Run: headless pygame with SDL's dummy video driver; simulated clock (each Clock.tick advances the game by its frame time, no real sleeping); random seed 0; keys injected as events and as key.get_pressed() state; no mouse input.
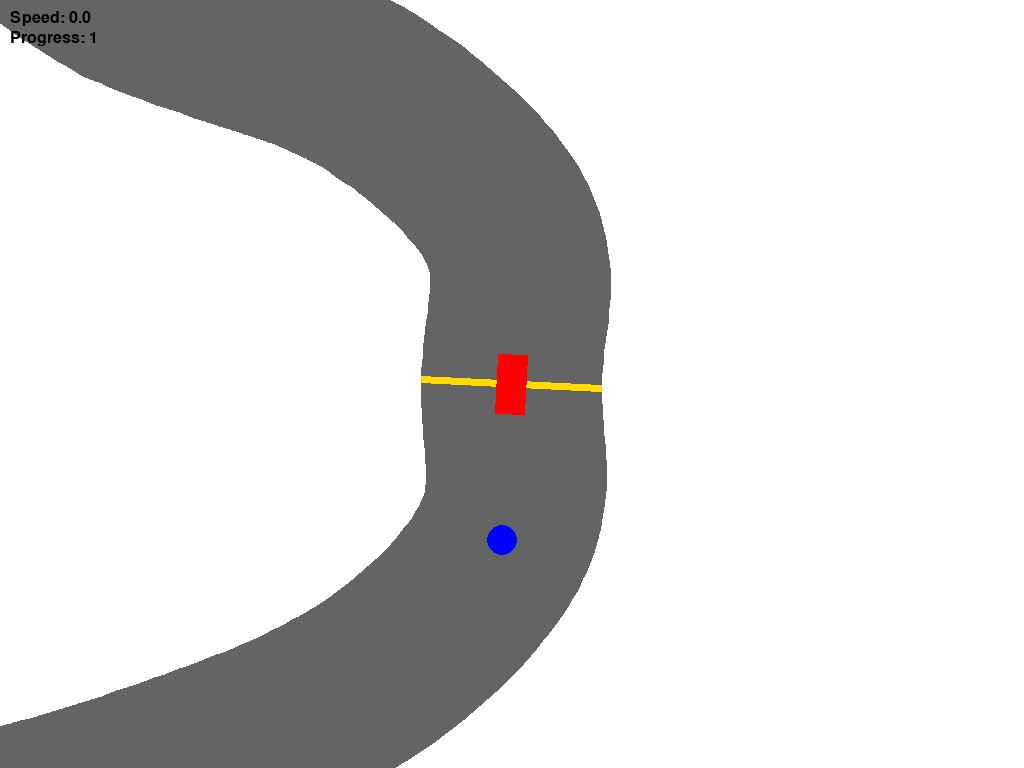
Frame 1 of 4 · flips 1–60 · no input
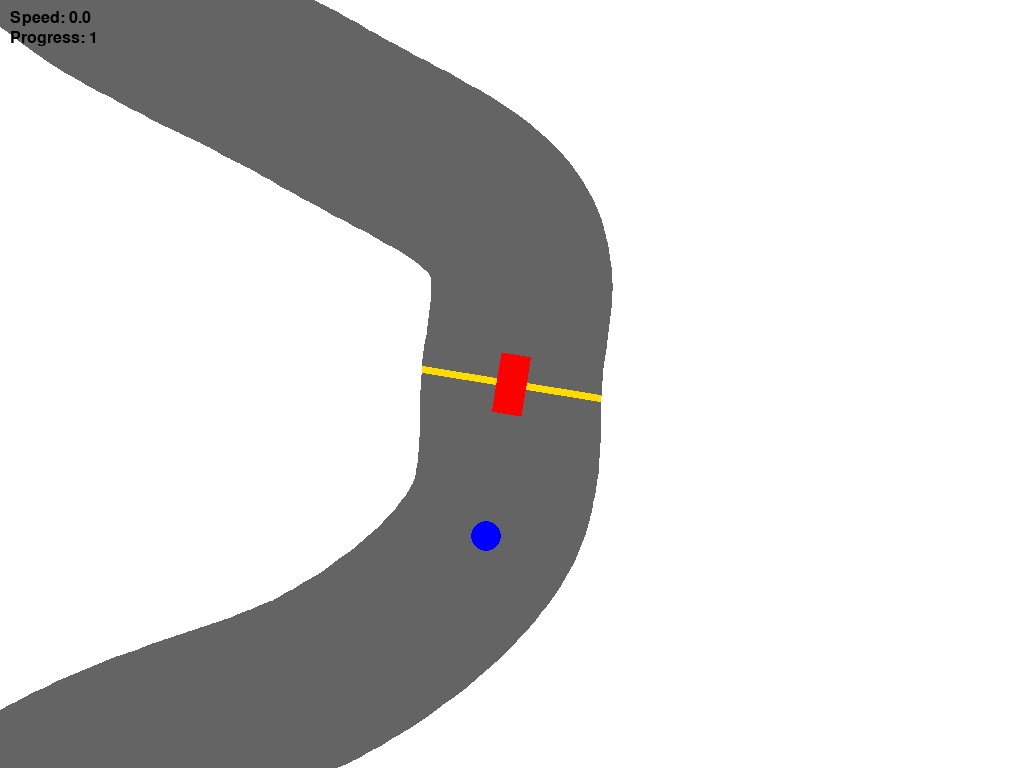
Frame 2 of 4 · flips 61–180 · tapped SPACE, RETURN · held RIGHT (→), D
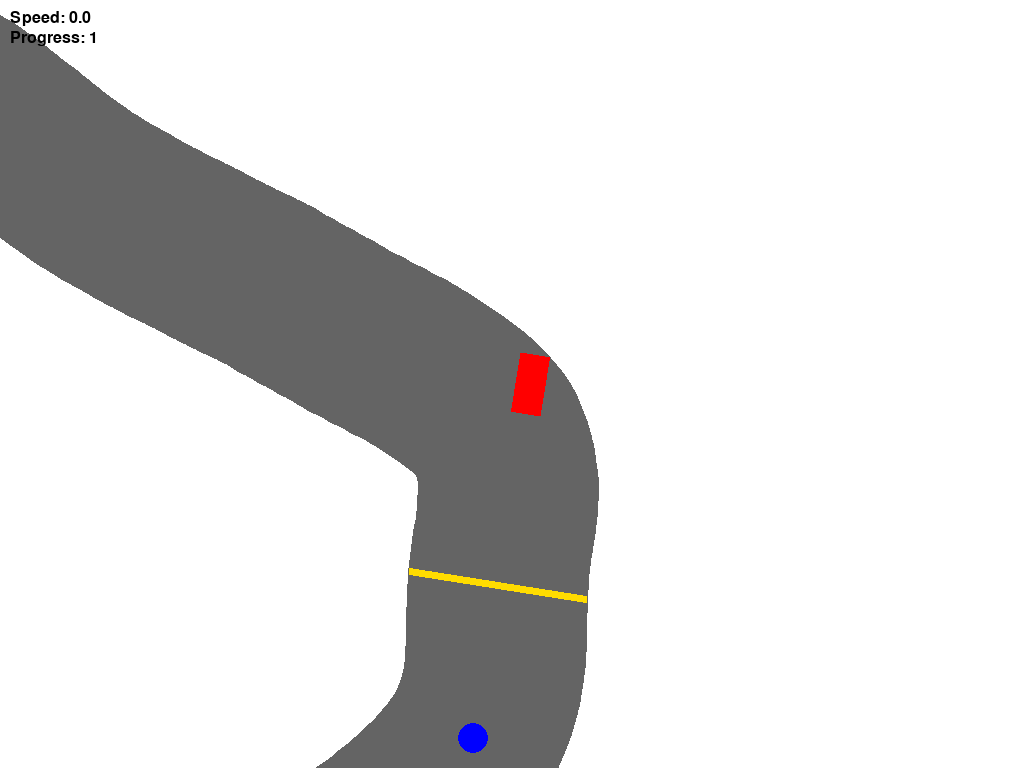
Frame 3 of 4 · flips 181–300 · held DOWN (↓), S
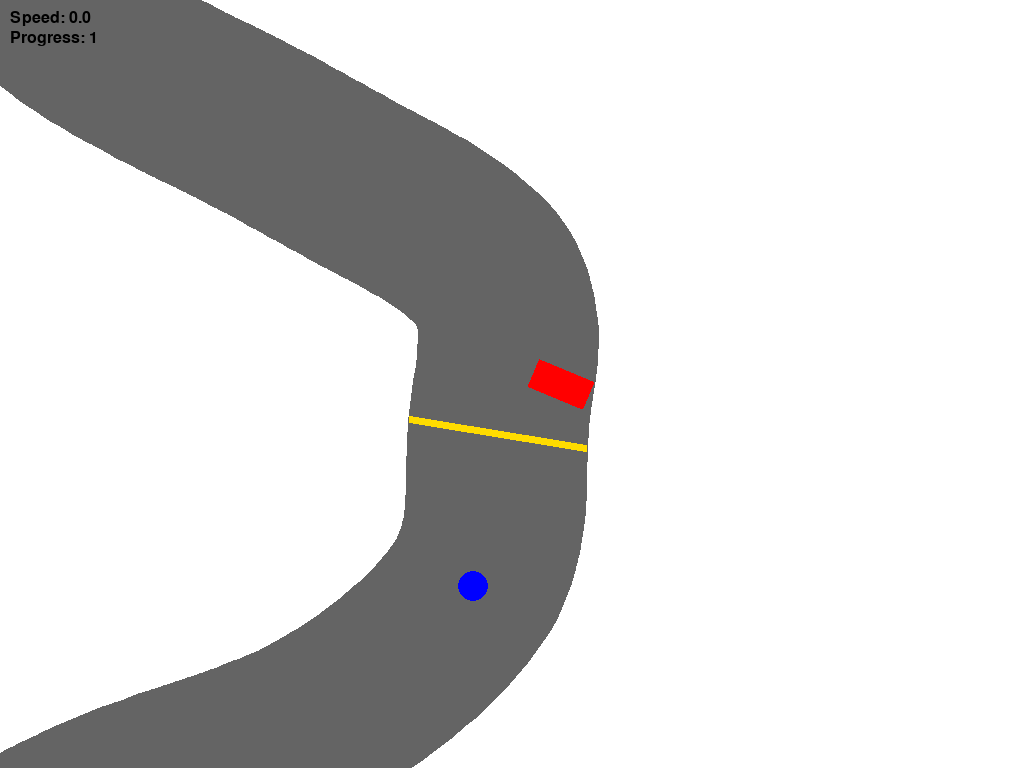
Frame 4 of 4 · flips 301–420 · held LEFT (←), A, UP (↑), W

The pygame program that drew these frames:

import pygame
import sys
import math
import random

pygame.init()

'''
So out code will output our ai code will have inputs being:
    7 raycasts at 0,180,90 and 30,60 both sides
    Our velocity
    angle
    distance to next waypoint

    Output will simply be left right up down

    We will rank fitness by checkpoints reached in my average time with a bonus for high speed?

    so task 1 - modify to accept inputs from left right forward back
        Task 1 Done!
    will use argmax in code so as to accept only 1 input
'''

# vars
TRACK_WIDTH = 120
TRACK_RADIUS = TRACK_WIDTH // 2
TRACK_COLOR = (100, 100, 100)
CHECKPOINT_COLOR = (255, 220, 0)
next_waypoint_index = 1   
laps_completed = 0
WAYPOINT_RADIUS = TRACK_RADIUS  
current_speed = 0
last_waypoint_index = 0   
WORLD_WIDTH, WORLD_HEIGHT = 2400, 1200
ZOOM = 1.5


screen = pygame.display.set_mode((0, 0), pygame.FULLSCREEN)
screen_width, screen_height = screen.get_size()
view_width = int(screen_width / ZOOM)
view_height = int(screen_height / ZOOM)

pygame.display.set_caption("Car Racing")

WHITE = (255, 255, 255)
RED = (255, 0, 0)
clock = pygame.time.Clock()


# Cam
def get_camera_offset(target_x, target_y):
    cam_x = target_x - view_width // 2
    cam_y = target_y - view_height // 2
    # Clamp so the view never leaves the world
    cam_x = max(0, min(cam_x, WORLD_WIDTH - view_width))
    cam_y = max(0, min(cam_y, WORLD_HEIGHT - view_height))
    return cam_x, cam_y


def world_to_screen(point, cam_x, cam_y):
    x, y = point
    return (int((x - cam_x) * ZOOM), int((y - cam_y) * ZOOM))


# Car Class
class Car:
    def __init__(self, x, y):
        # Just plain old constants
        self.max_speed = 500
        self.accel = 3
        self.brake = 4
        self.friction = 1
        self.turn_rate = 0.1
        self.x = x
        #self.speed = 0
        self.y = y
        self.angle = 0
        self.width = 40
        self.height = 20
        self.vx = 0
        self.vy = 0
        self.grip = 0.05
    @property
    def speed(self):
        return math.hypot(self.vx, self.vy)
    def get_corners(self, x=None, y=None):
        if x is None:
            x = self.x
        if y is None:
            y = self.y

        half_width = self.width / 2
        half_height = self.height / 2
        cos_angle = math.cos(self.angle)
        sin_angle = math.sin(self.angle)
        corners = []

        for local_x, local_y in [
            (-half_width, -half_height),
            (half_width, -half_height),
            (half_width, half_height),
            (-half_width, half_height)]:
            
            world_x = x + local_x * cos_angle - local_y * sin_angle
            world_y = y + local_x * sin_angle + local_y * cos_angle
            corners.append((world_x, world_y))

        return corners

    def draw(self, surface, cam_x, cam_y):
        # Create a rect surface
        car_surf = pygame.Surface(
            (int(self.width * ZOOM), int(self.height * ZOOM)),
            pygame.SRCALPHA
        )
        car_surf.fill(RED)

        # Rotate it
        rotated = pygame.transform.rotate(car_surf, -math.degrees(self.angle))

        # Center it on self.x, self.y
        rect = rotated.get_rect(
            center=(
                int((self.x - cam_x) * ZOOM),
                int((self.y - cam_y) * ZOOM)
            )
        )
        surface.blit(rotated, rect)

    def move(self, move_state, dt):
        # simple movement script
        turn = 0
        if move_state["left"]:
            turn -= 1
        if move_state["right"]:
            turn += 1

        current_speed = math.hypot(self.vx, self.vy)
        if abs(current_speed) > 0.1:
                    self.angle += turn * self.turn_rate * (abs(current_speed) / self.max_speed)  # radians

        forward_x = math.cos(self.angle)
        forward_y = math.sin(self.angle)

        # We break into two components the angle and increase both by accel
        # Vese toh not needed but makes rest simpler via 2 components and is essential for drifting

        if move_state["accel"]:
            self.vx += forward_x * self.accel
            self.vy += forward_y * self.accel
        if move_state["brake"]:
            self.vx -= forward_x * self.brake
            self.vy -= forward_y * self.brake

        #friction
        if not move_state["accel"] and not move_state["brake"]:
            self.vx *= 0.95
            self.vy *= 0.95
        # Scaling the speeds instead of simply clamping it
        max_speed = self.max_speed
        if current_speed > max_speed:
            scale = max_speed / current_speed
            self.vx *= scale
            self.vy *= scale
            current_speed = max_speed

        if current_speed > 150: #less grip at high speed
            effective_grip = self.grip
        else: 
            effective_grip = self.grip * 0.4

        current_speed = math.hypot(self.vx, self.vy)

        if abs(current_speed) > 0.1:
            desired_vx = forward_x * current_speed
            desired_vy = forward_y * current_speed
            self.vx += (desired_vx - self.vx) * effective_grip
            self.vy += (desired_vy - self.vy) * effective_grip

        self.x += self.vx * dt
        self.y += self.vy * dt


font = pygame.font.SysFont(None, 24)  # For looking at speed + Progress


def generate_points(center, radius_x, radius_y, number, variability):
    cx, cy = center
    points = []
    for i in range(number):
        angle = (2 * math.pi * i) / number
        # First point is the fixed start point
        if i == 0:
            radius_offset = 0
        else:
            radius_offset = random.uniform(-variability, variability)
        x = cx + math.cos(angle) * (radius_x + radius_offset)
        y = cy + math.sin(angle) * (radius_y + radius_offset)
        points.append((x, y))
    return points


points = generate_points(
    center=(WORLD_WIDTH // 2, WORLD_HEIGHT // 2),
    radius_x=850,
    radius_y=380,
    number=24,
    variability=35
)


def smooth_lines(points, samples=20):
    smooth = []
    n = len(points)
    for i in range(n):
        p0 = points[(i - 1) % n]
        p1 = points[i]
        p2 = points[(i + 1) % n]
        p3 = points[(i + 2) % n]
        for j in range(samples):
            t = j / samples
            t2 = t * t
            t3 = t2 * t
            x = 0.5 * (
                2 * p1[0]
                + (-p0[0] + p2[0]) * t
                + (2 * p0[0] - 5 * p1[0] + 4 * p2[0] - p3[0]) * t2
                + (-p0[0] + 3 * p1[0] - 3 * p2[0] + p3[0]) * t3
            )
            y = 0.5 * (
                2 * p1[1]
                + (-p0[1] + p2[1]) * t
                + (2 * p0[1] - 5 * p1[1] + 4 * p2[1] - p3[1]) * t2
                + (-p0[1] + 3 * p1[1] - 3 * p2[1] + p3[1]) * t3
            )
            smooth.append((x, y))
    return smooth
    # need some sort of interpolation -> Catmul something, Like beizer but for more points


def distance_to_segment(point, segment_start, segment_end):
    px, py = point
    ax, ay = segment_start
    bx, by = segment_end
    ab_x = bx - ax
    ab_y = by - ay
    ab_length_squared = ab_x * ab_x + ab_y * ab_y

    if ab_length_squared == 0:
        return math.hypot(px - ax, py - ay)

    projection = ((px - ax) * ab_x + (py - ay) * ab_y) / ab_length_squared
    projection = max(0, min(1, projection))
    closest_x = ax + projection * ab_x
    closest_y = ay + projection * ab_y
    return math.hypot(px - closest_x, py - closest_y)


def point_is_on_track(point, centerline):
    for i in range(len(centerline)):
        start = centerline[i]
        end = centerline[(i + 1) % len(centerline)]
        distance = distance_to_segment(point, start, end)
        if distance <= TRACK_RADIUS:
            return True
    return False


def car_is_on_track(car, centerline):
    # Check the car's corners and centre
    test_points = car.get_corners()
    test_points.append((car.x, car.y))
    for point in test_points:
        if not point_is_on_track(point, centerline):
            return False
    return True


smooth_points = smooth_lines(points, samples=20)

# Starting position of the car by defining the certain point it always starts from
start_point = points[0]
next_point = points[1]
start_angle = math.atan2(next_point[1] - start_point[1], next_point[0] - start_point[0])

car = Car(start_point[0], start_point[1])
car.angle = start_angle
checkpoint_angle = start_angle + math.pi / 2

def draw():
    screen.fill(WHITE)

    # Convert the track points to camera coordinates
    screen_points = [world_to_screen(point, cam_x, cam_y) for point in smooth_points]

    # Draw the track
    pygame.draw.lines(screen, TRACK_COLOR, True, screen_points, int(TRACK_WIDTH * ZOOM))

    # Round the track joins
    for point in screen_points:
        pygame.draw.circle(screen, TRACK_COLOR, point, int(TRACK_RADIUS * ZOOM))

    pygame.draw.circle(
        screen, (0, 0, 255),
        world_to_screen(points[next_waypoint_index], cam_x, cam_y),
        int(10 * ZOOM)
    )    
    # Draw initialization checkpoint
    checkpoint_x = math.cos(checkpoint_angle) * TRACK_RADIUS
    checkpoint_y = math.sin(checkpoint_angle) * TRACK_RADIUS
    checkpoint_start = (start_point[0] - checkpoint_x, start_point[1] - checkpoint_y)
    checkpoint_end = (start_point[0] + checkpoint_x, start_point[1] + checkpoint_y)

    pygame.draw.line(
        screen,
        CHECKPOINT_COLOR,
        world_to_screen(checkpoint_start, cam_x, cam_y),
        world_to_screen(checkpoint_end, cam_x, cam_y),
        max(2, int(5 * ZOOM))
    )

while True:
    for event in pygame.event.get():
        if event.type == pygame.QUIT:
            pygame.quit()
            sys.exit()
        if event.type == pygame.KEYDOWN:
            if event.key == pygame.K_ESCAPE:
                pygame.quit()
                sys.exit()
            if event.key == pygame.K_r:
                
                waypoint = points[last_waypoint_index]
                towards = points[(last_waypoint_index+1) % len(points)]

                car.x, car.y = waypoint
                car.angle = math.atan2(towards[1] - waypoint[1], towards[0] - waypoint[0])
                car.vx = car.vy = 0

                next_waypoint_index = (last_waypoint_index + 1) % len(points)
            if event.key == pygame.K_RETURN:
                
                points = generate_points(
                    center=(WORLD_WIDTH // 2, WORLD_HEIGHT // 2),
                    radius_x=850,
                    radius_y=380,
                    number=24,
                    variability=35
                )
                cam_x, cam_y = get_camera_offset(car.x, car.y)
                smooth_points = smooth_lines(points, samples=20)
                start_point = points[0]
                next_point = points[1]
                start_angle = math.atan2(
                    next_point[1] - start_point[1],
                    next_point[0] - start_point[0]
                )

                car = Car(start_point[0], start_point[1])
                car.angle = start_angle
                checkpoint_angle = start_angle + math.pi / 2
                car.x, car.y = start_point
                car.angle = start_angle
                last_waypoint_index = 0

                car.vx = car.vy = 0

                next_waypoint_index = 1
                laps_completed = 0
    dt = clock.tick(60) / 1000.0   # only once
    keys = pygame.key.get_pressed()
    move_state = {
        "left":  keys[pygame.K_a],
        "right": keys[pygame.K_d],
        "accel": keys[pygame.K_w],
        "brake": keys[pygame.K_s],
    }
    
    
    previous_x = car.x
    previous_y = car.y
    car.move(move_state, dt)              # update first

    # simple check
    if not car_is_on_track(car, smooth_points):
        car.x = previous_x
        car.y = previous_y
        car.vx = 0
        car.vy = 0

#For Waypoints
    
    target = points[next_waypoint_index]

    if math.hypot(car.x - target[0], car.y - target[1]) < WAYPOINT_RADIUS:
        last_waypoint_index = next_waypoint_index
        next_waypoint_index = (next_waypoint_index + 1) % len(points)
        if next_waypoint_index == 1:
            laps_completed += 1
    

    cam_x, cam_y = get_camera_offset(car.x, car.y)
    draw()  
    car.draw(screen, cam_x, cam_y)

    progress = laps_completed * len(points) + next_waypoint_index
    speed_text = font.render(f"Speed: {car.speed:.1f}", True, (0, 0, 0))
    progress_text = font.render(f"Progress: {progress}", True, (0, 0, 0))
    screen.blit(speed_text, (10, 10))
    screen.blit(progress_text, (10, 30))
    pygame.display.flip()
